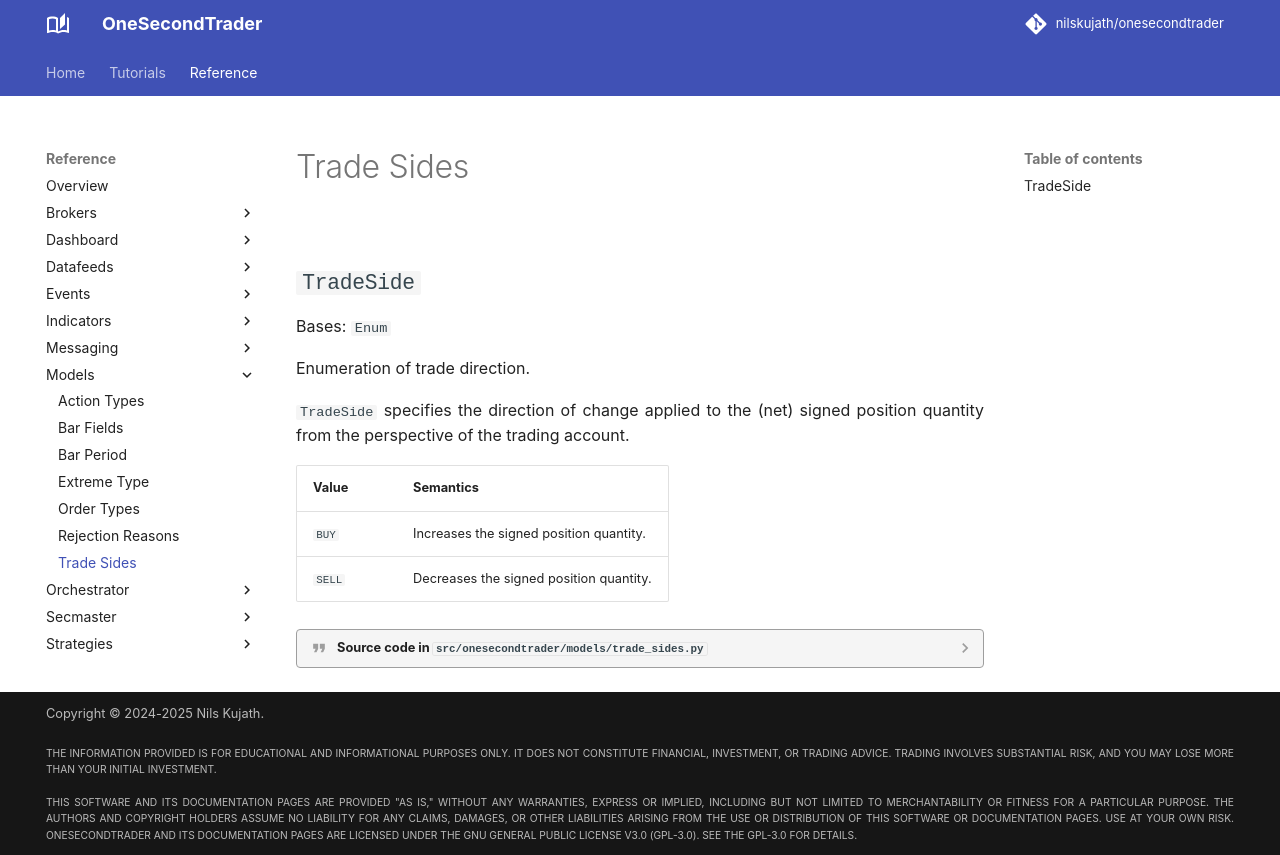

repository: nilskujath/onesecondtrader · page: reference/models/trade_sides/index.html · generator: mkdocs

# Trade Sides

::: onesecondtrader.models.trade_sides
    options:
      show_root_heading: False
      show_source: true
      heading_level: 2
      show_root_toc_entry: False
